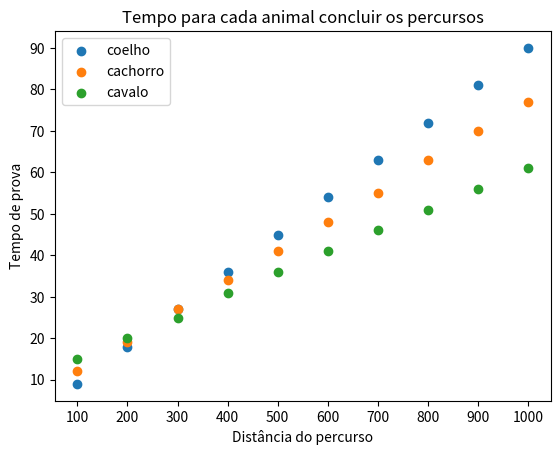

This chart was generated by the following Python code:
from matplotlib import pyplot as plt
import numpy as np

def time_to_run(distance, speed, delay):
    return round((distance/speed) + delay)

speeds = [11.11, 13.88, 19.44]
delays = [0, 5, 10]
animals = ['coelho', 'cachorro', 'cavalo']
courses = [x * 100 for x in range(1, 11)]

fig, ax = plt.subplots()

rows = []

for (animal, delay, speed) in zip(animals, delays, speeds):
    rows.append([time_to_run(x, speed, delay) for x in courses])
    
    ax.scatter(
        courses, 
        rows[-1], 
        label=animal
    )

ax.set_ylabel('Tempo de prova')
ax.set_xlabel('Distância do percurso')
ax.set_xticks(courses, courses)
ax.set_title('Tempo para cada animal concluir os percursos')
plt.legend()
plt.show()    

import pandas as pd
print(pd.DataFrame(rows, index=animals, columns=[str(x) + 'm' for x in courses]).T.to_csv(None, sep=','))